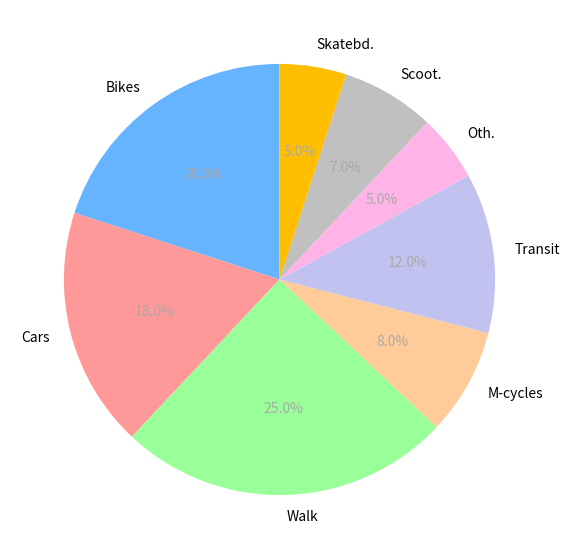

Source code (Python):
import matplotlib.pyplot as plt

transport_modes = ["Bikes", "Cars", "Walk", "M-cycles", 
                   "Transit", "Oth.", "Scoot.", "Skatebd."]
percentages = [20, 18, 25, 8, 12, 5, 7, 5]
colors = ['#66b3ff', '#ff9999', '#99ff99', '#ffcc99', 
          '#c2c2f0', '#ffb3e6', '#c0c0c0', '#ffbf00']

fig, ax = plt.subplots(figsize=(10, 7))
wedges, texts, autotexts = ax.pie(percentages, labels=transport_modes, autopct='%1.1f%%', startangle=90, colors=colors)

for text in texts:
    text.set_size(10)

for autotext in autotexts:
    autotext.set_size(10)
    autotext.set_color('darkgrey')

plt.show()
